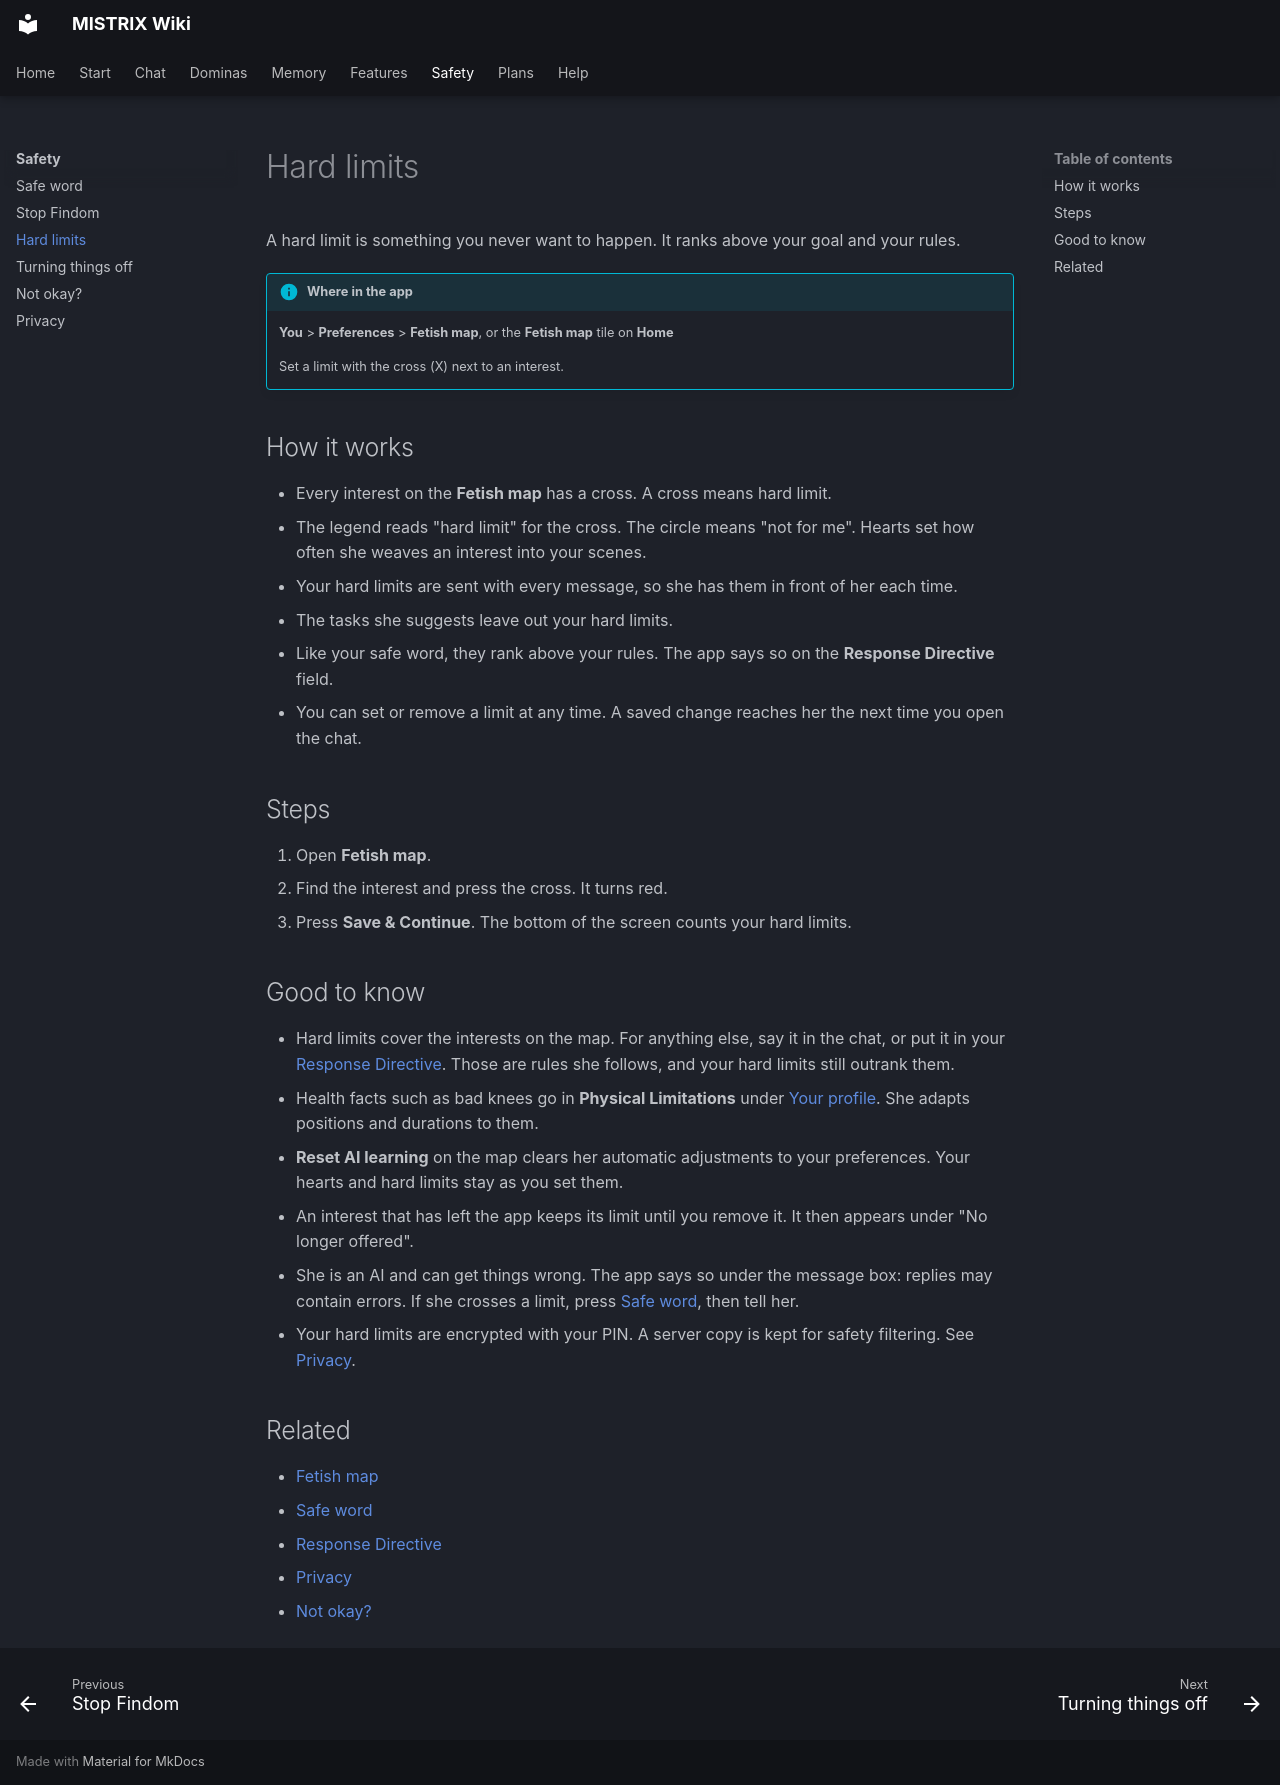

repository: ItsDedSec00/mistrix-wiki · page: safety/hard-limits/index.html · generator: mkdocs

---
title: Hard limits
description: Mark what your Domina must never do, and where to change it.
tags: [Safety]
---
# Hard limits

A hard limit is something you never want to happen. It ranks above your goal and your rules.

!!! info "Where in the app"
    **You** > **Preferences** > **Fetish map**, or the **Fetish map** tile on **Home**

    Set a limit with the cross (X) next to an interest.

## How it works

- Every interest on the **Fetish map** has a cross. A cross means hard limit.
- The legend reads "hard limit" for the cross. The circle means "not for me". Hearts set how often she weaves an interest into your scenes.
- Your hard limits are sent with every message, so she has them in front of her each time.
- The tasks she suggests leave out your hard limits.
- Like your safe word, they rank above your rules. The app says so on the **Response Directive** field.
- You can set or remove a limit at any time. A saved change reaches her the next time you open the chat.

## Steps

1. Open **Fetish map**.
2. Find the interest and press the cross. It turns red.
3. Press **Save & Continue**. The bottom of the screen counts your hard limits.

## Good to know

- Hard limits cover the interests on the map. For anything else, say it in the chat, or put it in your [Response Directive](../memory/response-directive.md). Those are rules she follows, and your hard limits still outrank them.
- Health facts such as bad knees go in **Physical Limitations** under [Your profile](../memory/your-profile.md). She adapts positions and durations to them.
- **Reset AI learning** on the map clears her automatic adjustments to your preferences. Your hearts and hard limits stay as you set them.
- An interest that has left the app keeps its limit until you remove it. It then appears under "No longer offered".
- She is an AI and can get things wrong. The app says so under the message box: replies may contain errors. If she crosses a limit, press [Safe word](safe-word.md), then tell her.
- Your hard limits are encrypted with your PIN. A server copy is kept for safety filtering. See [Privacy](privacy.md).

## Related

- [Fetish map](../memory/fetish-map.md)
- [Safe word](safe-word.md)
- [Response Directive](../memory/response-directive.md)
- [Privacy](privacy.md)
- [Not okay?](not-okay.md)
